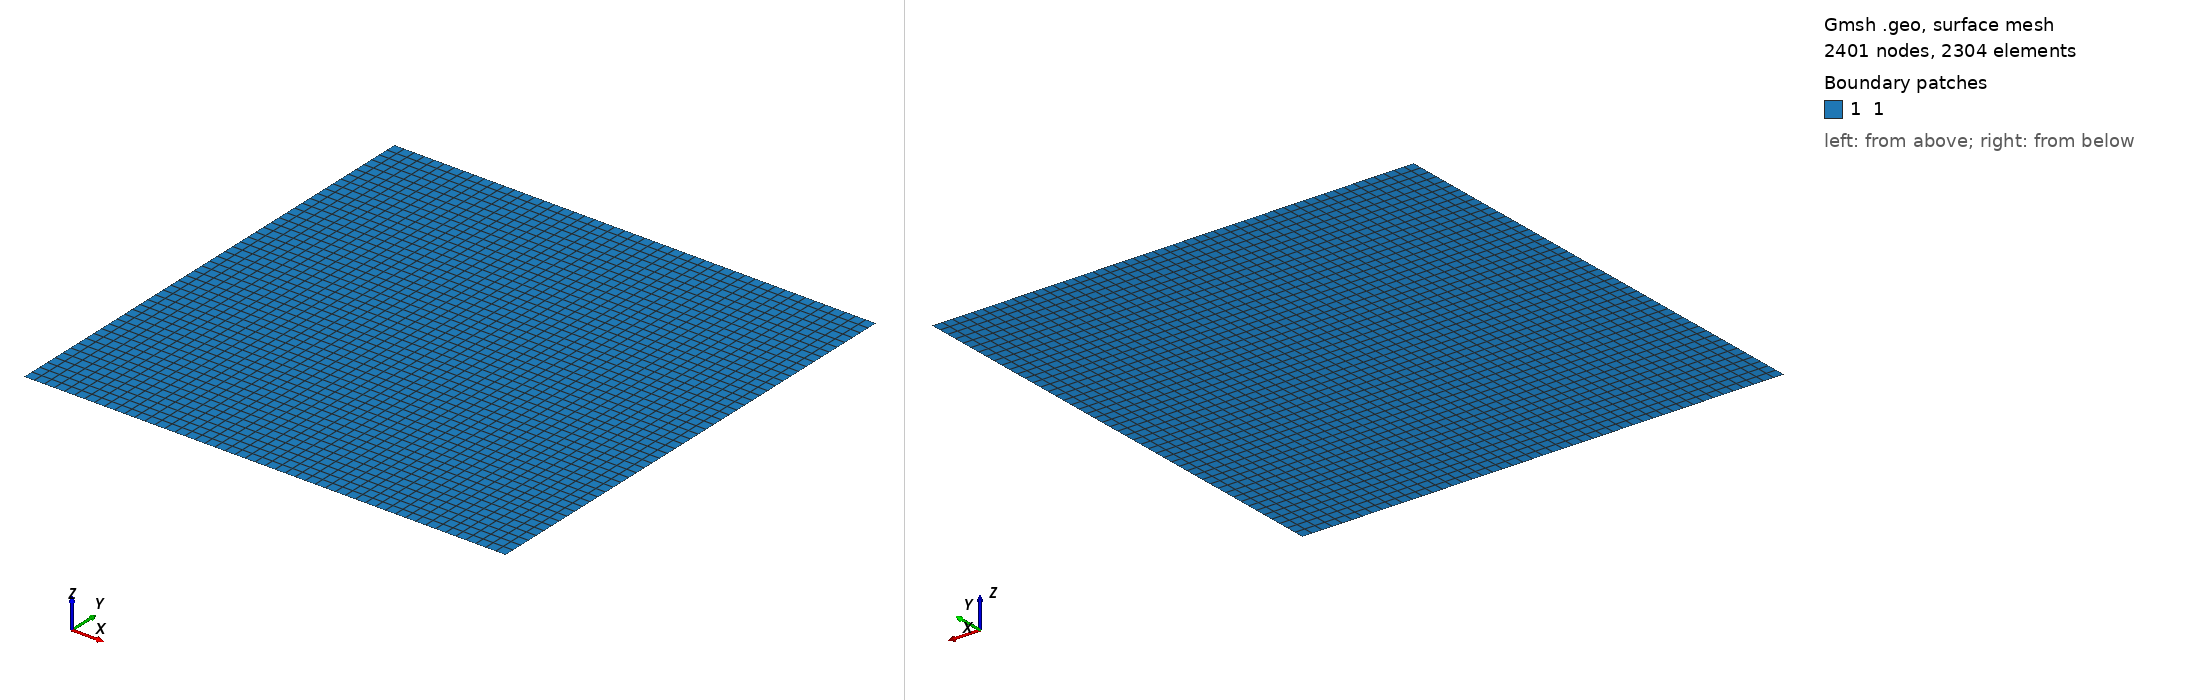

Gmsh geometry script, surface-meshed: 2401 nodes, 2304 surface elements. Boundary patches (legend numbers): 1 1. Left view from above one corner, right view from below the opposite corner. Legend entries are the model's physical surfaces. The drawing asked Gmsh for element sizes between 1% and 20% of the model's largest extent; the script's own settings can give other sizes.

=== quad_square.geo (drawn) ===
// Structured QUADRILATERAL mesh of the unit square [0,1]^2 (transfinite + recombine).
// manapy boundary tags: 1=in(x=0) 2=out(x=1) 3=upper(y=1) 4=bottom(y=0).
//   gmsh -2 quad_square.geo -o quad_square.msh
N = 48;   // cells per direction

Point(1) = {0, 0, 0, 1.0};
Point(2) = {1, 0, 0, 1.0};
Point(3) = {1, 1, 0, 1.0};
Point(4) = {0, 1, 0, 1.0};

Line(1) = {1, 2};   // bottom (y=0)
Line(2) = {2, 3};   // right  (x=1)
Line(3) = {3, 4};   // top    (y=1)
Line(4) = {4, 1};   // left   (x=0)

Line Loop(1) = {1, 2, 3, 4};
Plane Surface(1) = {1};

Transfinite Line {1, 3} = N + 1;
Transfinite Line {2, 4} = N + 1;
Transfinite Surface {1};
Recombine Surface {1};

Physical Line("1") = {4};   // in     (x=0)
Physical Line("2") = {2};   // out    (x=1)
Physical Line("3") = {3};   // upper  (y=1)
Physical Line("4") = {1};   // bottom (y=0)
Physical Surface("1") = {1};
